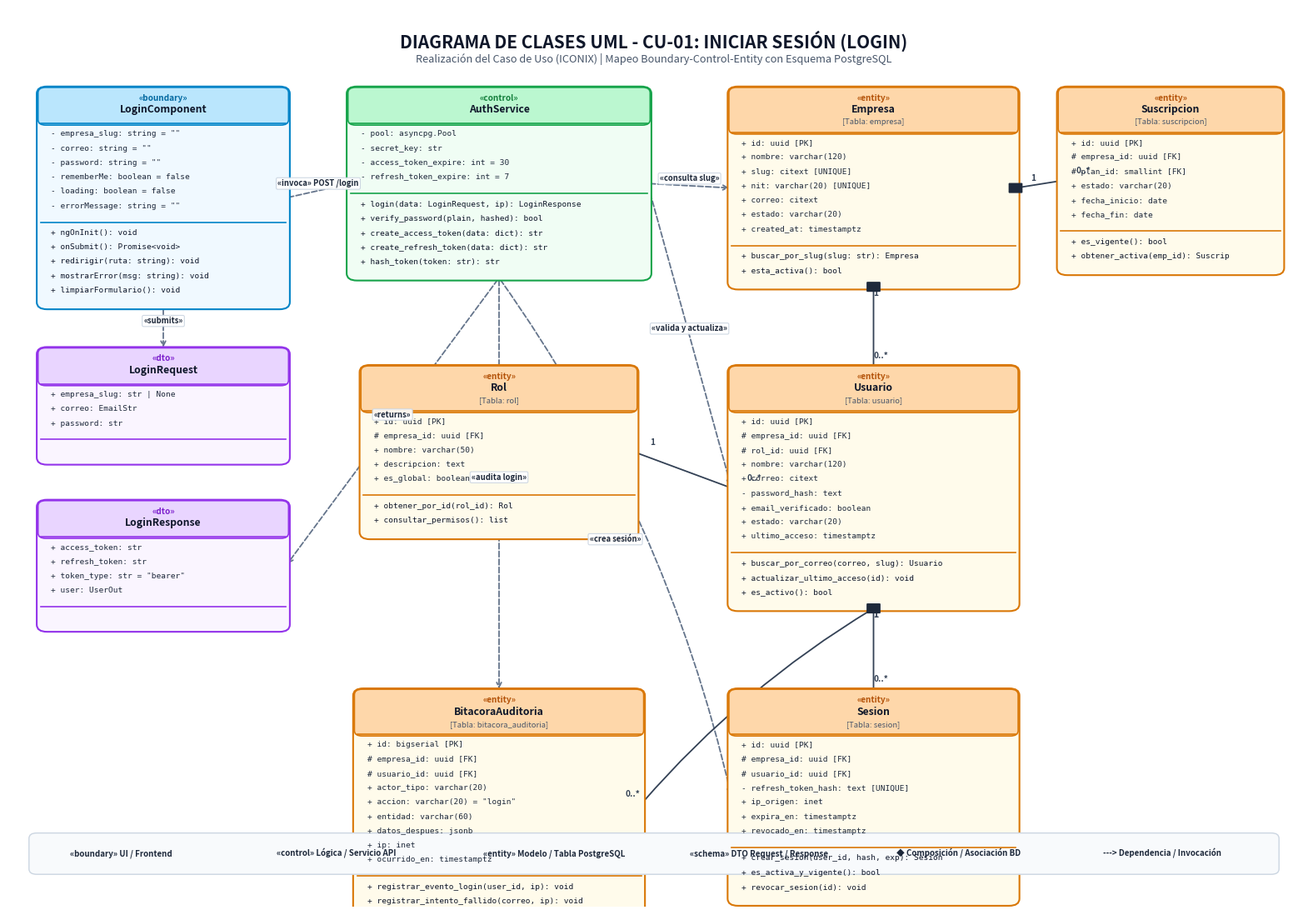
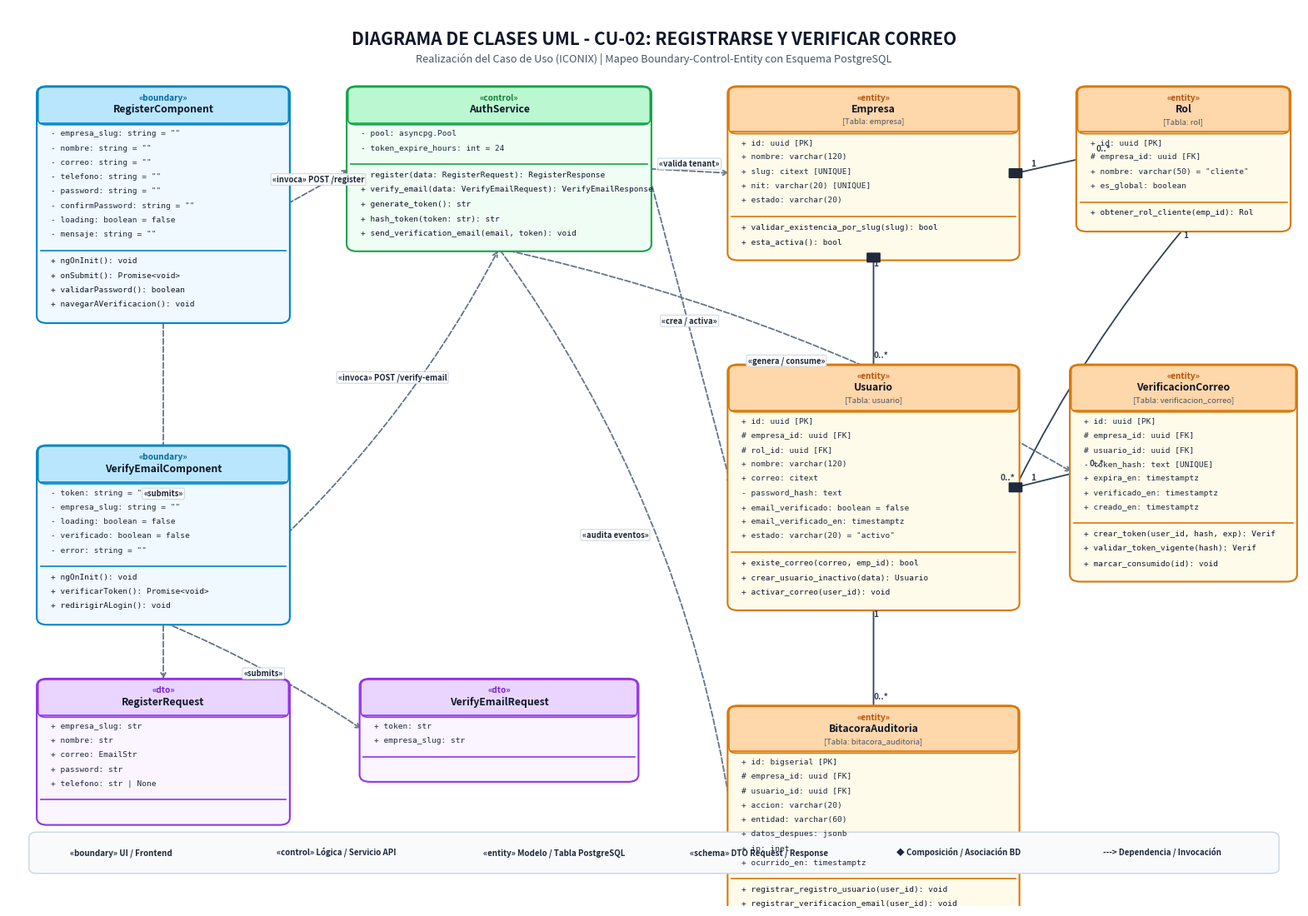

Generate these figures, in order, with matplotlib:
import os
import matplotlib
matplotlib.use('Agg')
import matplotlib.pyplot as plt
import matplotlib.patches as patches

# Color palette for UML Class Diagrams
PALETTE = {
    'bg': '#FFFFFF',
    'title': '#0F172A',
    'subtitle': '#475569',
    'border_dark': '#1E293B',
    'line': '#334155',
    'line_dep': '#64748B',
    
    # Stereotype color themes
    'boundary': {
        'header_fill': '#BAE6FD',
        'body_fill': '#F0F9FF',
        'border': '#0284C7',
        'tag_color': '#0369A1'
    },
    'control': {
        'header_fill': '#BBF7D0',
        'body_fill': '#F0FDF4',
        'border': '#16A34A',
        'tag_color': '#15803D'
    },
    'entity': {
        'header_fill': '#FED7AA',
        'body_fill': '#FFFBEB',
        'border': '#D97706',
        'tag_color': '#B45309'
    },
    'dto': {
        'header_fill': '#E9D5FF',
        'body_fill': '#FAF5FF',
        'border': '#9333EA',
        'tag_color': '#7E22CE'
    }
}


class UMLClassDiagram:
    def __init__(self, title, subtitle, width=20, height=14):
        self.fig, self.ax = plt.subplots(figsize=(width, height), dpi=300)
        self.fig.patch.set_facecolor(PALETTE['bg'])
        self.ax.set_facecolor(PALETTE['bg'])
        self.ax.set_xlim(0, 1)
        self.ax.set_ylim(0, 1)
        self.ax.axis('off')
        
        # Header banner
        self.ax.text(0.5, 0.975, title, fontsize=15, fontweight='bold', ha='center', va='top', color=PALETTE['title'])
        self.ax.text(0.5, 0.950, subtitle, fontsize=9.2, ha='center', va='top', color=PALETTE['subtitle'])
        
        self.classes = {}

    def add_class(self, key, x, y_top, w, name, stereotype, attributes, methods, table=""):
        """
        Draws a standardized 3-compartment UML Class.
        (x, y_top) specifies the horizontal center and top edge of the class.
        """
        theme = PALETTE.get(stereotype, PALETTE['entity'])
        
        line_h = 0.016
        header_h = 0.048 if table else 0.038
        attr_h = max(0.025, len(attributes) * line_h + 0.014)
        method_h = max(0.025, len(methods) * line_h + 0.014)
        total_h = header_h + attr_h + method_h
        
        y_bottom = y_top - total_h
        x_left = x - w / 2
        x_right = x + w / 2
        
        # Store bounds for connectors
        self.classes[key] = {
            'x': x, 'y_top': y_top, 'y_bottom': y_bottom,
            'x_left': x_left, 'x_right': x_right,
            'w': w, 'h': total_h,
            'center_y': y_top - total_h / 2
        }
        
        # 1. Outer Box & Background
        outer_rect = patches.FancyBboxPatch(
            (x_left, y_bottom), w, total_h,
            boxstyle="round,pad=0.003,rounding_size=0.008",
            facecolor=theme['body_fill'], edgecolor=theme['border'],
            linewidth=1.5, zorder=2
        )
        self.ax.add_patch(outer_rect)
        
        # 2. Header Compartment Fill
        header_rect = patches.FancyBboxPatch(
            (x_left, y_top - header_h), w, header_h,
            boxstyle="round,pad=0.002,rounding_size=0.006",
            facecolor=theme['header_fill'], edgecolor=theme['border'],
            linewidth=1.2, zorder=3
        )
        self.ax.add_patch(header_rect)
        
        # Header Text
        st_label = f"«{stereotype}»"
        self.ax.text(x, y_top - 0.010, st_label, fontsize=7.2, fontweight='bold', ha='center', va='center', color=theme['tag_color'], zorder=4)
        self.ax.text(x, y_top - 0.023, name, fontsize=8.8, fontweight='bold', ha='center', va='center', color=PALETTE['title'], zorder=4)
        if table:
            self.ax.text(x, y_top - 0.037, f"[Tabla: {table}]", fontsize=6.8, fontstyle='italic', ha='center', va='center', color=PALETTE['subtitle'], zorder=4)
            
        # Divider 1: Header - Attributes
        div1_y = y_top - header_h
        self.ax.plot([x_left, x_right], [div1_y, div1_y], color=theme['border'], linewidth=1.2, zorder=4)
        
        # Divider 2: Attributes - Methods
        div2_y = div1_y - attr_h
        self.ax.plot([x_left, x_right], [div2_y, div2_y], color=theme['border'], linewidth=1.2, zorder=4)
        
        # 3. Attributes Text
        curr_y = div1_y - 0.012
        for attr in attributes:
            # Color code PK, FK, UNIQUE badges
            self.ax.text(x_left + 0.008, curr_y, attr, fontsize=6.8, ha='left', va='center', fontfamily='monospace', color='#1E293B', zorder=4)
            curr_y -= line_h
            
        # 4. Methods Text
        curr_y = div2_y - 0.012
        for meth in methods:
            self.ax.text(x_left + 0.008, curr_y, meth, fontsize=6.8, ha='left', va='center', fontfamily='monospace', color='#0F172A', zorder=4)
            curr_y -= line_h

    def add_connector(self, k1, k2, side1='right', side2='left', label="", mult1="", mult2="",
                      is_dep=False, is_comp=False, rad=0.0):
        """
        Connects class k1 to k2 from side1 to side2.
        side can be 'left', 'right', 'top', 'bottom'.
        """
        c1 = self.classes[k1]
        c2 = self.classes[k2]
        
        # Compute start point
        if side1 == 'right': p1 = (c1['x_right'], c1['center_y'])
        elif side1 == 'left': p1 = (c1['x_left'], c1['center_y'])
        elif side1 == 'top': p1 = (c1['x'], c1['y_top'])
        else: p1 = (c1['x'], c1['y_bottom'])
        
        # Compute end point
        if side2 == 'right': p2 = (c2['x_right'], c2['center_y'])
        elif side2 == 'left': p2 = (c2['x_left'], c2['center_y'])
        elif side2 == 'top': p2 = (c2['x'], c2['y_top'])
        else: p2 = (c2['x'], c2['y_bottom'])
        
        ls = '--' if is_dep else '-'
        arrow = '->' if is_dep else '-'
        color = PALETTE['line_dep'] if is_dep else PALETTE['line']
        
        # Draw connection line
        self.ax.annotate(
            "", xy=p2, xytext=p1,
            arrowprops=dict(
                arrowstyle=arrow,
                color=color,
                linestyle=ls,
                lw=1.3,
                connectionstyle=f"arc3,rad={rad}"
            ),
            zorder=1
        )
        
        # Midpoint label
        mx = (p1[0] + p2[0]) / 2
        my = (p1[1] + p2[1]) / 2 + (rad * 0.1)
        if label:
            self.ax.text(
                mx, my + 0.008, label, fontsize=6.8, fontweight='bold', ha='center', va='center',
                color='#1E293B', zorder=5,
                bbox=dict(boxstyle="round,pad=0.18", fc="#FFFFFF", ec="#CBD5E1", lw=0.8, alpha=0.92)
            )
            
        # Multiplicities
        if mult1:
            dx = 0.012 if side1 == 'right' else (-0.012 if side1 == 'left' else 0)
            dy = 0.010 if side1 == 'top' else (-0.010 if side1 == 'bottom' else 0.008)
            self.ax.text(p1[0] + dx, p1[1] + dy, mult1, fontsize=7.2, fontweight='bold', color='#334155', zorder=5)
            
        if mult2:
            dx = -0.012 if side2 == 'right' else (0.012 if side2 == 'left' else 0)
            dy = 0.010 if side2 == 'top' else (-0.010 if side2 == 'bottom' else 0.008)
            self.ax.text(p2[0] + dx, p2[1] + dy, mult2, fontsize=7.2, fontweight='bold', color='#334155', zorder=5)
            
        # Composition Diamond at p1
        if is_comp:
            diam = patches.RegularPolygon(
                p1, numVertices=4, radius=0.007, orientation=0.785,
                facecolor=PALETTE['border_dark'], edgecolor=PALETTE['border_dark'], zorder=6
            )
            self.ax.add_patch(diam)

    def add_legend(self, x=0.02, y=0.04):
        """Draws a standardized legend explaining UML Stereotypes and DB mappings."""
        box = patches.FancyBboxPatch(
            (x, y), 0.96, 0.038,
            boxstyle="round,pad=0.004,rounding_size=0.006",
            facecolor="#F8FAFC", edgecolor="#CBD5E1", linewidth=1.0, zorder=2
        )
        self.ax.add_patch(box)
        
        items = [
            ("«boundary» UI / Frontend", PALETTE['boundary']['header_fill'], PALETTE['boundary']['border']),
            ("«control» Lógica / Servicio API", PALETTE['control']['header_fill'], PALETTE['control']['border']),
            ("«entity» Modelo / Tabla PostgreSQL", PALETTE['entity']['header_fill'], PALETTE['entity']['border']),
            ("«schema» DTO Request / Response", PALETTE['dto']['header_fill'], PALETTE['dto']['border']),
            ("◆ Composición / Asociación BD", "#334155", "#334155"),
            ("---> Dependencia / Invocación", "#64748B", "#64748B")
        ]
        
        step = 0.96 / len(items)
        for i, (txt, fill, border) in enumerate(items):
            ix = x + i * step + 0.012
            iy = y + 0.019
            # mini badge
            self.ax.add_patch(patches.Rectangle((ix, iy - 0.007), 0.012, 0.014, fc=fill, ec=border, lw=1))
            self.ax.text(ix + 0.016, iy, txt, fontsize=7.0, ha='left', va='center', color='#1E293B', fontweight='bold')

    def save(self, png_path, svg_path):
        self.fig.savefig(png_path, bbox_inches='tight')
        self.fig.savefig(svg_path, bbox_inches='tight')
        plt.close(self.fig)
        print(f"Generated: {png_path}")


# ----------------------------------------------------------------------------------------
# Generador CU-01
# ----------------------------------------------------------------------------------------
def generate_clases_cu01(output_dir):
    d = UMLClassDiagram(
        "DIAGRAMA DE CLASES UML - CU-01: INICIAR SESIÓN (LOGIN)",
        "Realización del Caso de Uso (ICONIX) | Mapeo Boundary-Control-Entity con Esquema PostgreSQL"
    )
    
    # 1. Boundary: LoginComponent
    d.add_class(
        'login_ui', x=0.12, y_top=0.91, w=0.19,
        name='LoginComponent', stereotype='boundary',
        attributes=[
            '- empresa_slug: string = ""',
            '- correo: string = ""',
            '- password: string = ""',
            '- rememberMe: boolean = false',
            '- loading: boolean = false',
            '- errorMessage: string = ""'
        ],
        methods=[
            '+ ngOnInit(): void',
            '+ onSubmit(): Promise<void>',
            '+ redirigir(ruta: string): void',
            '+ mostrarError(msg: string): void',
            '+ limpiarFormulario(): void'
        ]
    )
    
    # 2. Control: AuthService
    d.add_class(
        'auth_ctrl', x=0.38, y_top=0.91, w=0.23,
        name='AuthService', stereotype='control',
        attributes=[
            '- pool: asyncpg.Pool',
            '- secret_key: str',
            '- access_token_expire: int = 30',
            '- refresh_token_expire: int = 7'
        ],
        methods=[
            '+ login(data: LoginRequest, ip): LoginResponse',
            '+ verify_password(plain, hashed): bool',
            '+ create_access_token(data: dict): str',
            '+ create_refresh_token(data: dict): str',
            '+ hash_token(token: str): str'
        ]
    )
    
    # 3. Schemas: LoginRequest & LoginResponse
    d.add_class(
        'login_req', x=0.12, y_top=0.62, w=0.19,
        name='LoginRequest', stereotype='dto',
        attributes=[
            '+ empresa_slug: str | None',
            '+ correo: EmailStr',
            '+ password: str'
        ],
        methods=[]
    )
    
    d.add_class(
        'login_res', x=0.12, y_top=0.45, w=0.19,
        name='LoginResponse', stereotype='dto',
        attributes=[
            '+ access_token: str',
            '+ refresh_token: str',
            '+ token_type: str = "bearer"',
            '+ user: UserOut'
        ],
        methods=[]
    )
    
    # 4. Entity: Empresa
    d.add_class(
        'empresa', x=0.67, y_top=0.91, w=0.22,
        name='Empresa', stereotype='entity', table='empresa',
        attributes=[
            '+ id: uuid [PK]',
            '+ nombre: varchar(120)',
            '+ slug: citext [UNIQUE]',
            '+ nit: varchar(20) [UNIQUE]',
            '+ correo: citext',
            '+ estado: varchar(20)',
            '+ created_at: timestamptz'
        ],
        methods=[
            '+ buscar_por_slug(slug: str): Empresa',
            '+ esta_activa(): bool'
        ]
    )
    
    # 5. Entity: Suscripcion
    d.add_class(
        'suscrip', x=0.90, y_top=0.91, w=0.17,
        name='Suscripcion', stereotype='entity', table='suscripcion',
        attributes=[
            '+ id: uuid [PK]',
            '# empresa_id: uuid [FK]',
            '# plan_id: smallint [FK]',
            '+ estado: varchar(20)',
            '+ fecha_inicio: date',
            '+ fecha_fin: date'
        ],
        methods=[
            '+ es_vigente(): bool',
            '+ obtener_activa(emp_id): Suscrip'
        ]
    )
    
    # 6. Entity: Rol
    d.add_class(
        'rol', x=0.38, y_top=0.60, w=0.21,
        name='Rol', stereotype='entity', table='rol',
        attributes=[
            '+ id: uuid [PK]',
            '# empresa_id: uuid [FK]',
            '+ nombre: varchar(50)',
            '+ descripcion: text',
            '+ es_global: boolean'
        ],
        methods=[
            '+ obtener_por_id(rol_id): Rol',
            '+ consultar_permisos(): list'
        ]
    )
    
    # 7. Entity: Usuario
    d.add_class(
        'usuario', x=0.67, y_top=0.60, w=0.22,
        name='Usuario', stereotype='entity', table='usuario',
        attributes=[
            '+ id: uuid [PK]',
            '# empresa_id: uuid [FK]',
            '# rol_id: uuid [FK]',
            '+ nombre: varchar(120)',
            '+ correo: citext',
            '- password_hash: text',
            '+ email_verificado: boolean',
            '+ estado: varchar(20)',
            '+ ultimo_acceso: timestamptz'
        ],
        methods=[
            '+ buscar_por_correo(correo, slug): Usuario',
            '+ actualizar_ultimo_acceso(id): void',
            '+ es_activo(): bool'
        ]
    )
    
    # 8. Entity: Sesion
    d.add_class(
        'sesion', x=0.67, y_top=0.24, w=0.22,
        name='Sesion', stereotype='entity', table='sesion',
        attributes=[
            '+ id: uuid [PK]',
            '# empresa_id: uuid [FK]',
            '# usuario_id: uuid [FK]',
            '- refresh_token_hash: text [UNIQUE]',
            '+ ip_origen: inet',
            '+ expira_en: timestamptz',
            '+ revocado_en: timestamptz'
        ],
        methods=[
            '+ crear_sesion(user_id, hash, exp): Sesion',
            '+ es_activa_y_vigente(): bool',
            '+ revocar_sesion(id): void'
        ]
    )
    
    # 9. Entity: BitacoraAuditoria
    d.add_class(
        'audit', x=0.38, y_top=0.24, w=0.22,
        name='BitacoraAuditoria', stereotype='entity', table='bitacora_auditoria',
        attributes=[
            '+ id: bigserial [PK]',
            '# empresa_id: uuid [FK]',
            '# usuario_id: uuid [FK]',
            '+ actor_tipo: varchar(20)',
            '+ accion: varchar(20) = "login"',
            '+ entidad: varchar(60)',
            '+ datos_despues: jsonb',
            '+ ip: inet',
            '+ ocurrido_en: timestamptz'
        ],
        methods=[
            '+ registrar_evento_login(user_id, ip): void',
            '+ registrar_intento_fallido(correo, ip): void'
        ]
    )
    
    # Relationships
    d.add_connector('login_ui', 'auth_ctrl', side1='right', side2='left', label="«invoca» POST /login", is_dep=True)
    d.add_connector('login_ui', 'login_req', side1='bottom', side2='top', label="«submits»", is_dep=True)
    d.add_connector('auth_ctrl', 'login_res', side1='bottom', side2='right', label="«returns»", is_dep=True)
    
    # Control to Entities
    d.add_connector('auth_ctrl', 'empresa', side1='right', side2='left', label="«consulta slug»", is_dep=True)
    d.add_connector('auth_ctrl', 'usuario', side1='right', side2='left', label="«valida y actualiza»", is_dep=True)
    d.add_connector('auth_ctrl', 'sesion', side1='bottom', side2='left', label="«crea sesión»", is_dep=True, rad=-0.1)
    d.add_connector('auth_ctrl', 'audit', side1='bottom', side2='top', label="«audita login»", is_dep=True)
    
    # Domain / DB Associations
    d.add_connector('empresa', 'suscrip', side1='right', side2='left', mult1="1", mult2="0..*", is_comp=True)
    d.add_connector('empresa', 'usuario', side1='bottom', side2='top', mult1="1", mult2="0..*", is_comp=True)
    d.add_connector('rol', 'usuario', side1='right', side2='left', mult1="1", mult2="0..*")
    d.add_connector('usuario', 'sesion', side1='bottom', side2='top', mult1="1", mult2="0..*", is_comp=True)
    d.add_connector('usuario', 'audit', side1='bottom', side2='right', mult1="1", mult2="0..*", rad=0.08)
    
    d.add_legend()
    
    png_path = os.path.join(output_dir, "clases_cu01_iniciar_sesion.png")
    svg_path = os.path.join(output_dir, "clases_cu01_iniciar_sesion.svg")
    d.save(png_path, svg_path)


# ----------------------------------------------------------------------------------------
# Generador CU-02
# ----------------------------------------------------------------------------------------
def generate_clases_cu02(output_dir):
    d = UMLClassDiagram(
        "DIAGRAMA DE CLASES UML - CU-02: REGISTRARSE Y VERIFICAR CORREO",
        "Realización del Caso de Uso (ICONIX) | Mapeo Boundary-Control-Entity con Esquema PostgreSQL"
    )
    
    # 1. Boundary: RegisterComponent
    d.add_class(
        'reg_ui', x=0.12, y_top=0.91, w=0.19,
        name='RegisterComponent', stereotype='boundary',
        attributes=[
            '- empresa_slug: string = ""',
            '- nombre: string = ""',
            '- correo: string = ""',
            '- telefono: string = ""',
            '- password: string = ""',
            '- confirmPassword: string = ""',
            '- loading: boolean = false',
            '- mensaje: string = ""'
        ],
        methods=[
            '+ ngOnInit(): void',
            '+ onSubmit(): Promise<void>',
            '+ validarPassword(): boolean',
            '+ navegarAVerificacion(): void'
        ]
    )
    
    # 2. Boundary: VerifyEmailComponent
    d.add_class(
        'ver_ui', x=0.12, y_top=0.51, w=0.19,
        name='VerifyEmailComponent', stereotype='boundary',
        attributes=[
            '- token: string = ""',
            '- empresa_slug: string = ""',
            '- loading: boolean = false',
            '- verificado: boolean = false',
            '- error: string = ""'
        ],
        methods=[
            '+ ngOnInit(): void',
            '+ verificarToken(): Promise<void>',
            '+ redirigirALogin(): void'
        ]
    )
    
    # 3. Control: AuthService
    d.add_class(
        'auth_ctrl', x=0.38, y_top=0.91, w=0.23,
        name='AuthService', stereotype='control',
        attributes=[
            '- pool: asyncpg.Pool',
            '- token_expire_hours: int = 24'
        ],
        methods=[
            '+ register(data: RegisterRequest): RegisterResponse',
            '+ verify_email(data: VerifyEmailRequest): VerifyEmailResponse',
            '+ generate_token(): str',
            '+ hash_token(token: str): str',
            '+ send_verification_email(email, token): void'
        ]
    )
    
    # 4. Schemas / DTOs
    d.add_class(
        'reg_req', x=0.12, y_top=0.25, w=0.19,
        name='RegisterRequest', stereotype='dto',
        attributes=[
            '+ empresa_slug: str',
            '+ nombre: str',
            '+ correo: EmailStr',
            '+ password: str',
            '+ telefono: str | None'
        ],
        methods=[]
    )
    
    d.add_class(
        'ver_req', x=0.38, y_top=0.25, w=0.21,
        name='VerifyEmailRequest', stereotype='dto',
        attributes=[
            '+ token: str',
            '+ empresa_slug: str'
        ],
        methods=[]
    )
    
    # 5. Entity: Empresa
    d.add_class(
        'empresa', x=0.67, y_top=0.91, w=0.22,
        name='Empresa', stereotype='entity', table='empresa',
        attributes=[
            '+ id: uuid [PK]',
            '+ nombre: varchar(120)',
            '+ slug: citext [UNIQUE]',
            '+ nit: varchar(20) [UNIQUE]',
            '+ estado: varchar(20)'
        ],
        methods=[
            '+ validar_existencia_por_slug(slug): bool',
            '+ esta_activa(): bool'
        ]
    )
    
    # 6. Entity: Rol
    d.add_class(
        'rol', x=0.91, y_top=0.91, w=0.16,
        name='Rol', stereotype='entity', table='rol',
        attributes=[
            '+ id: uuid [PK]',
            '# empresa_id: uuid [FK]',
            '+ nombre: varchar(50) = "cliente"',
            '+ es_global: boolean'
        ],
        methods=[
            '+ obtener_rol_cliente(emp_id): Rol'
        ]
    )
    
    # 7. Entity: Usuario
    d.add_class(
        'usuario', x=0.67, y_top=0.60, w=0.22,
        name='Usuario', stereotype='entity', table='usuario',
        attributes=[
            '+ id: uuid [PK]',
            '# empresa_id: uuid [FK]',
            '# rol_id: uuid [FK]',
            '+ nombre: varchar(120)',
            '+ correo: citext',
            '- password_hash: text',
            '+ email_verificado: boolean = false',
            '+ email_verificado_en: timestamptz',
            '+ estado: varchar(20) = "activo"'
        ],
        methods=[
            '+ existe_correo(correo, emp_id): bool',
            '+ crear_usuario_inactivo(data): Usuario',
            '+ activar_correo(user_id): void'
        ]
    )
    
    # 8. Entity: VerificacionCorreo
    d.add_class(
        'token_ent', x=0.91, y_top=0.60, w=0.17,
        name='VerificacionCorreo', stereotype='entity', table='verificacion_correo',
        attributes=[
            '+ id: uuid [PK]',
            '# empresa_id: uuid [FK]',
            '# usuario_id: uuid [FK]',
            '- token_hash: text [UNIQUE]',
            '+ expira_en: timestamptz',
            '+ verificado_en: timestamptz',
            '+ creado_en: timestamptz'
        ],
        methods=[
            '+ crear_token(user_id, hash, exp): Verif',
            '+ validar_token_vigente(hash): Verif',
            '+ marcar_consumido(id): void'
        ]
    )
    
    # 9. Entity: BitacoraAuditoria
    d.add_class(
        'audit', x=0.67, y_top=0.22, w=0.22,
        name='BitacoraAuditoria', stereotype='entity', table='bitacora_auditoria',
        attributes=[
            '+ id: bigserial [PK]',
            '# empresa_id: uuid [FK]',
            '# usuario_id: uuid [FK]',
            '+ accion: varchar(20)',
            '+ entidad: varchar(60)',
            '+ datos_despues: jsonb',
            '+ ip: inet',
            '+ ocurrido_en: timestamptz'
        ],
        methods=[
            '+ registrar_registro_usuario(user_id): void',
            '+ registrar_verificacion_email(user_id): void'
        ]
    )
    
    # Relationships
    d.add_connector('reg_ui', 'auth_ctrl', side1='right', side2='left', label="«invoca» POST /register", is_dep=True)
    d.add_connector('ver_ui', 'auth_ctrl', side1='right', side2='bottom', label="«invoca» POST /verify-email", is_dep=True, rad=0.08)
    d.add_connector('reg_ui', 'reg_req', side1='bottom', side2='top', label="«submits»", is_dep=True)
    d.add_connector('ver_ui', 'ver_req', side1='bottom', side2='left', label="«submits»", is_dep=True, rad=-0.05)
    
    # Control to Entities
    d.add_connector('auth_ctrl', 'empresa', side1='right', side2='left', label="«valida tenant»", is_dep=True)
    d.add_connector('auth_ctrl', 'usuario', side1='right', side2='left', label="«crea / activa»", is_dep=True)
    d.add_connector('auth_ctrl', 'token_ent', side1='bottom', side2='left', label="«genera / consume»", is_dep=True, rad=-0.08)
    d.add_connector('auth_ctrl', 'audit', side1='bottom', side2='left', label="«audita eventos»", is_dep=True, rad=-0.12)
    
    # Domain / DB Associations
    d.add_connector('empresa', 'rol', side1='right', side2='left', mult1="1", mult2="0..*", is_comp=True)
    d.add_connector('empresa', 'usuario', side1='bottom', side2='top', mult1="1", mult2="0..*", is_comp=True)
    d.add_connector('rol', 'usuario', side1='bottom', side2='right', mult1="1", mult2="0..*", rad=0.06)
    d.add_connector('usuario', 'token_ent', side1='right', side2='left', mult1="1", mult2="0..*", is_comp=True)
    d.add_connector('usuario', 'audit', side1='bottom', side2='top', mult1="1", mult2="0..*")
    
    d.add_legend()
    
    png_path = os.path.join(output_dir, "clases_cu02_registrarse.png")
    svg_path = os.path.join(output_dir, "clases_cu02_registrarse.svg")
    d.save(png_path, svg_path)


if __name__ == '__main__':
    out_dir = os.path.join(os.getcwd(), 'docs', 'diagramas', 'diagrama de clases')
    os.makedirs(out_dir, exist_ok=True)
    generate_clases_cu01(out_dir)
    generate_clases_cu02(out_dir)
    print("Class diagrams for CU-01 and CU-02 generated successfully!")
